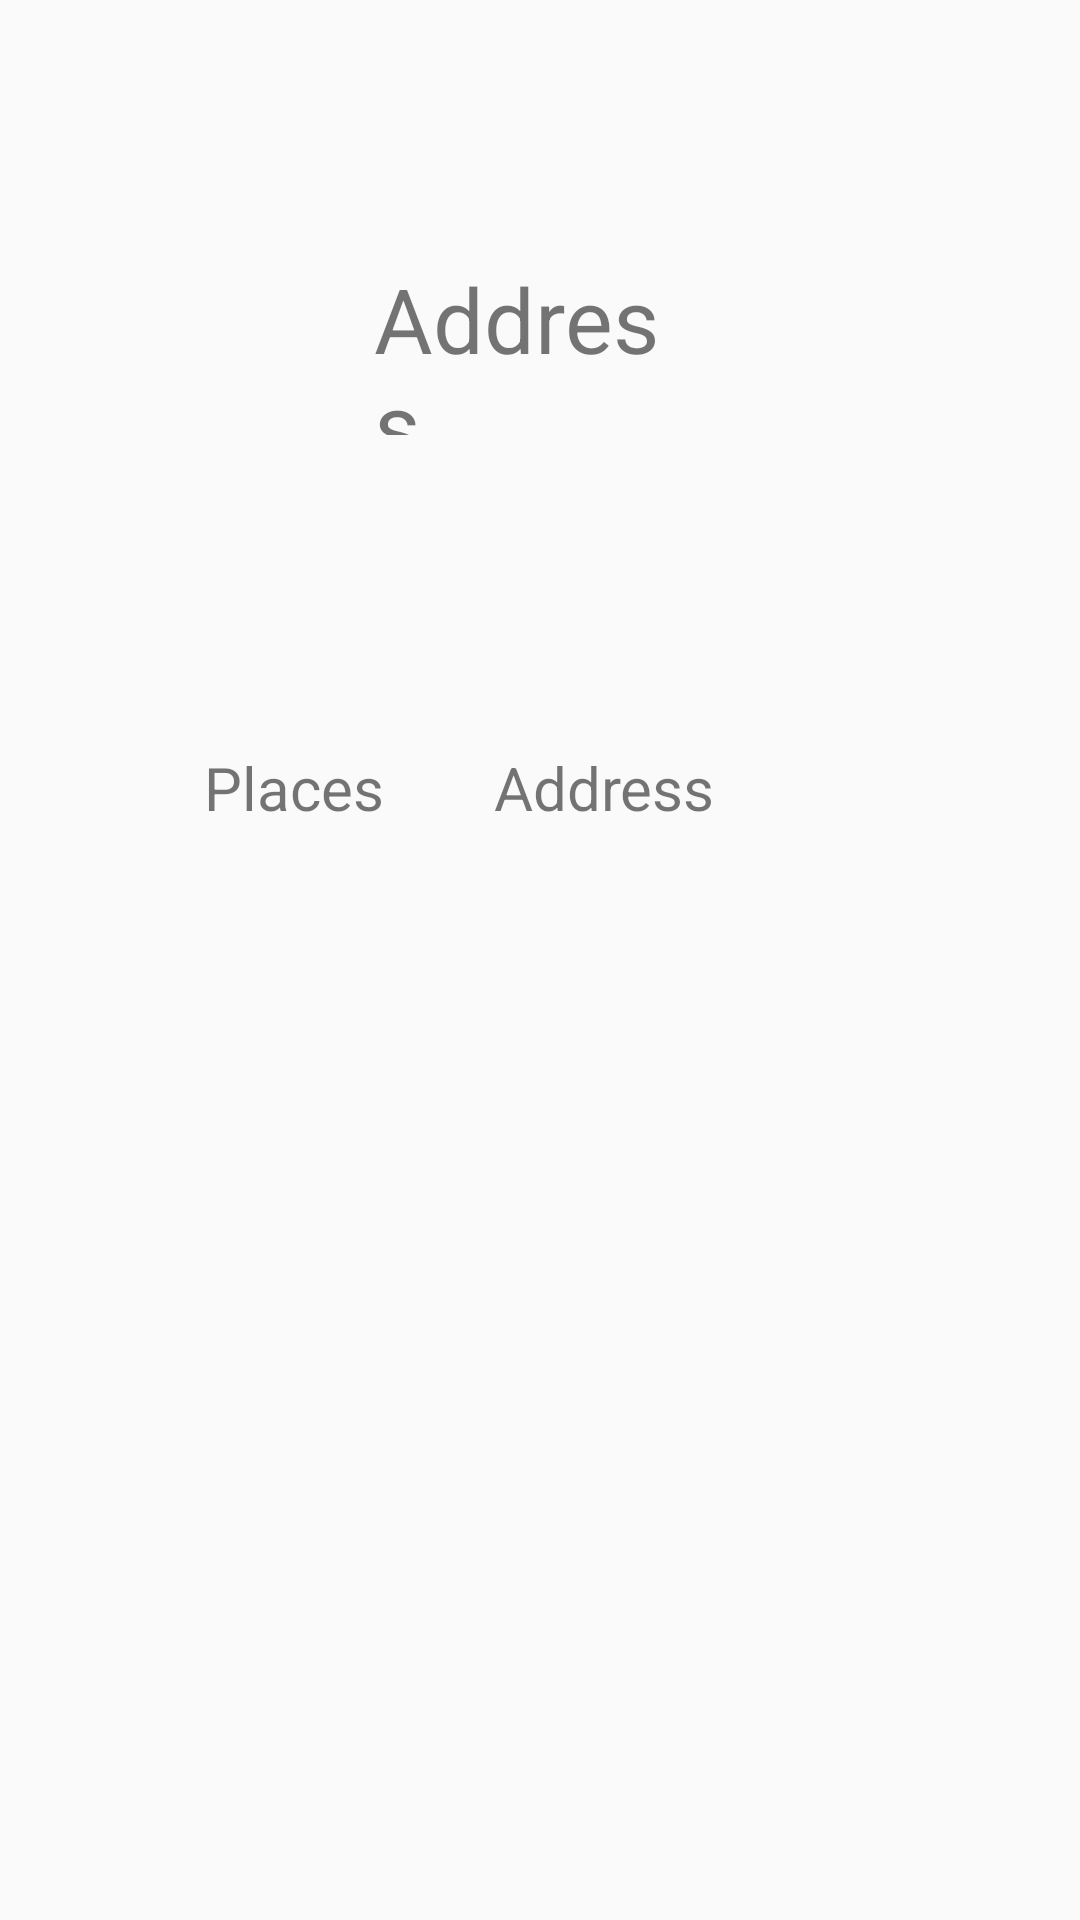

Layout XML and referenced resources for this Android screen:
<!-- AndroidManifest.xml: application theme AppTheme -->
<!-- res/layout/address.xml -->
<?xml version="1.0" encoding="utf-8"?>
<androidx.constraintlayout.widget.ConstraintLayout xmlns:android="http://schemas.android.com/apk/res/android"
    xmlns:app="http://schemas.android.com/apk/res-auto"
    xmlns:tools="http://schemas.android.com/tools"
    android:layout_width="match_parent"
    android:layout_height="match_parent"
    android:scrollbarSize="20sp">

    <TextView
        android:id="@+id/history"
        android:layout_width="110dp"
        android:layout_height="59dp"
        android:text="Address"
        android:textSize="30sp"
        app:layout_constraintBottom_toBottomOf="parent"
        app:layout_constraintEnd_toEndOf="parent"
        app:layout_constraintHorizontal_bias="0.498"
        app:layout_constraintStart_toStartOf="parent"
        app:layout_constraintTop_toTopOf="parent"
        app:layout_constraintVertical_bias="0.148" />

    <TextView
        android:id="@+id/Date"
        android:layout_width="87dp"
        android:layout_height="37dp"
        android:layout_marginStart="68dp"
        android:layout_marginLeft="68dp"
        android:layout_marginTop="104dp"
        android:text="Places"
        android:textSize="20sp"
        app:layout_constraintBottom_toBottomOf="parent"
        app:layout_constraintStart_toStartOf="parent"
        app:layout_constraintTop_toBottomOf="@+id/history"
        app:layout_constraintVertical_bias="0.0" />

    <TextView
        android:id="@+id/CleaningServices"
        android:layout_width="183dp"
        android:layout_height="47dp"
        android:text="Address"
        android:textSize="20sp"
        app:layout_constraintBaseline_toBaselineOf="@+id/Date"
        app:layout_constraintEnd_toEndOf="parent"
        app:layout_constraintHorizontal_bias="0.443"
        app:layout_constraintStart_toEndOf="@+id/Date" />
</androidx.constraintlayout.widget.ConstraintLayout>
<!-- resources referenced by this layout -->
<resources>
  <style name="AppTheme" parent="Theme.AppCompat.Light.DarkActionBar">
          
          <item name="colorPrimary">@color/colorPrimary</item>
          <item name="colorPrimaryDark">@color/colorPrimaryDark</item>
          <item name="colorAccent">@color/colorAccent</item>
      </style>
  <color name="colorPrimary">#6200EE</color>
  <color name="colorPrimaryDark">#3700B3</color>
  <color name="colorAccent">#03DAC5</color>
  
      //color set
</resources>
